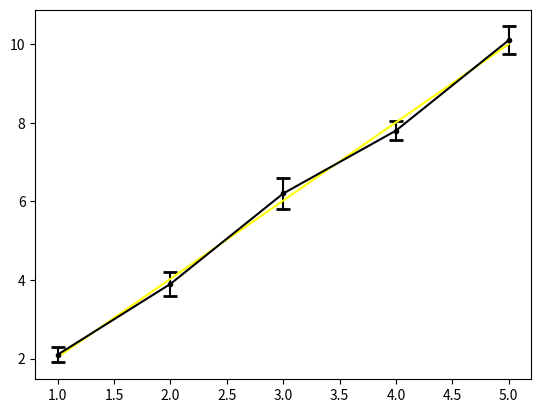

Reproduce this figure in Python.
import matplotlib.pyplot as plt
import numpy as np
x =np.array([1, 2, 3, 4, 5])
y =np.array([2.1, 3.9, 6.2, 7.8, 10.1])
yerr =np.array([0.2, 0.3, 0.4, 0.25, 0.35])
m,b = np.polyfit(x,y,1)
y_pred = m*x+b
plt.errorbar(x,y,yerr = yerr,capsize=5,capthick=2,color ="black",marker = ".")
plt.plot(x,y_pred,color = "yellow")
plt.show()